Run: headless pygame with SDL's dummy video driver; simulated clock (each Clock.tick advances the game by its frame time, no real sleeping); random seed 0; keys injected as events and as key.get_pressed() state; mouse plan: one left click at the window centre at the start of phase 2, then a move to the lower-right quarter at the start of phase 3.
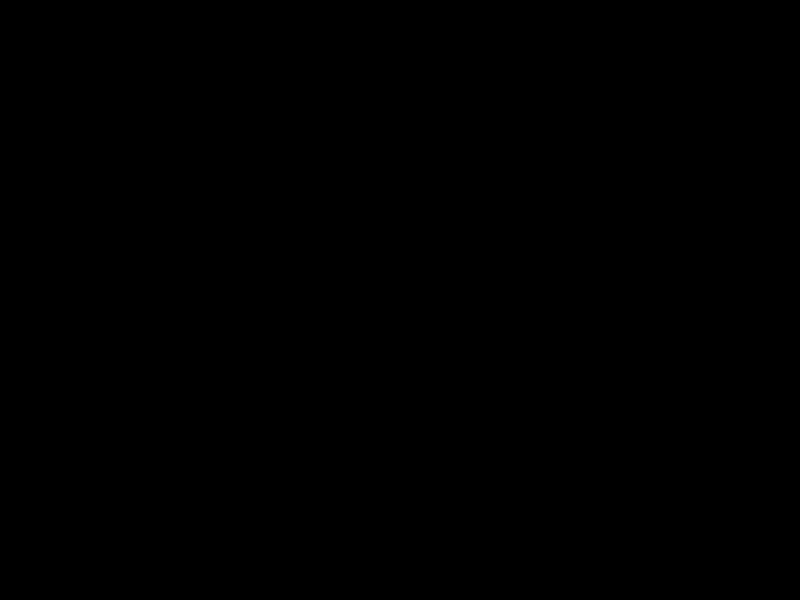
Frame 1 of 4 · flips 1–60 · no input
Frame 2 of 4 · flips 61–180 · clicked the window centre · tapped SPACE, RETURN · held RIGHT (→), D · screen unchanged from frame 1, image omitted
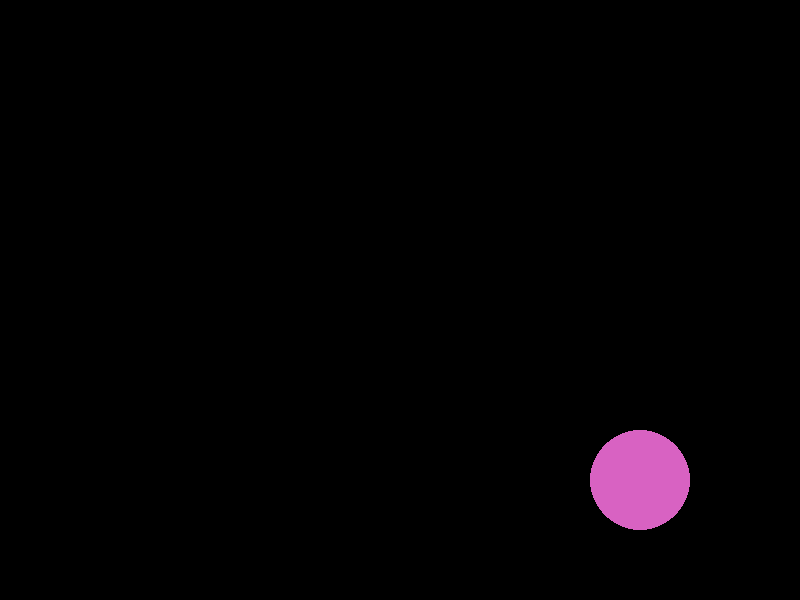
Frame 3 of 4 · flips 181–300 · moved the mouse to the lower-right quarter · held DOWN (↓), S
Frame 4 of 4 · flips 301–420 · held LEFT (←), A, UP (↑), W · screen unchanged from frame 3, image omitted

The pygame program that drew these frames:

import pygame
import random

pygame.init()
size = (800, 600)

screen = pygame.display.set_mode(size)
c = pygame.time.Clock()
i = 0
startdraw = False
while True:
    i += 1
    print(i)
    # event = pygame.event.wait()
    for event in pygame.event.get():
        if event.type == pygame.QUIT:
            pygame.quit()
            quit()
            
        elif event.type == pygame.MOUSEMOTION:
            print(event.pos)
            # print(event.buttons)
            if startdraw:
                color= (random.randrange(0,255),random.randrange(0,255),random.randrange(0,255))
                
                pygame.draw.circle(screen,color,event.pos,50)
                print('circle{0}'.format(i))
            
            
        elif event.type == pygame.MOUSEBUTTONUP:
            # print(event.button,event.pos)
            # pygame.event.pump()
            if event.button == 1:
                startdraw = True
            
    pygame.display.update()
    # pygame.event.pump()
    c.tick(20)
        
